4-way image classification set "pokemon" from GitHub (Schultz2873/pokemon-image-recognition); label vocabulary: bulbasaur, charmander, pikachu, squirtle.

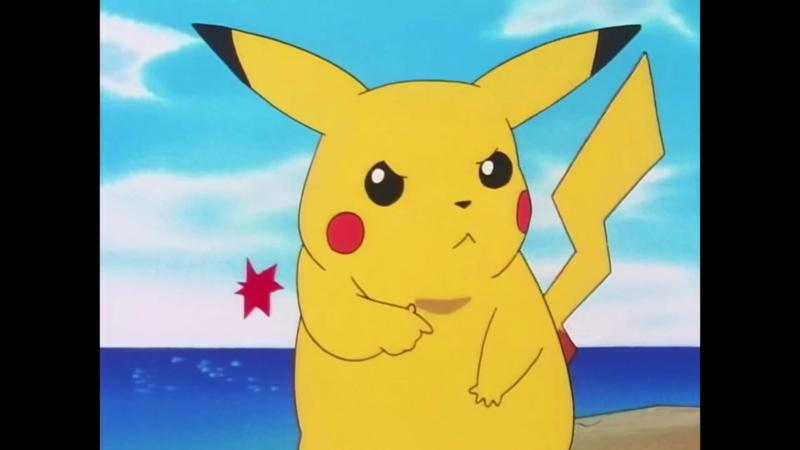
Label: pikachu

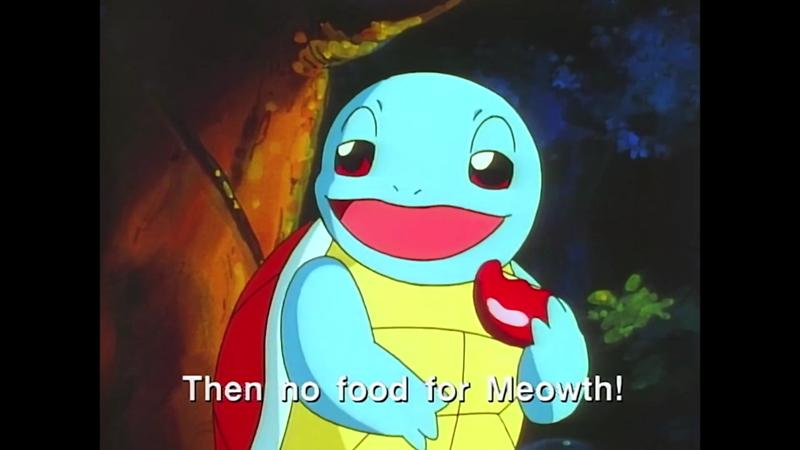
Label: squirtle

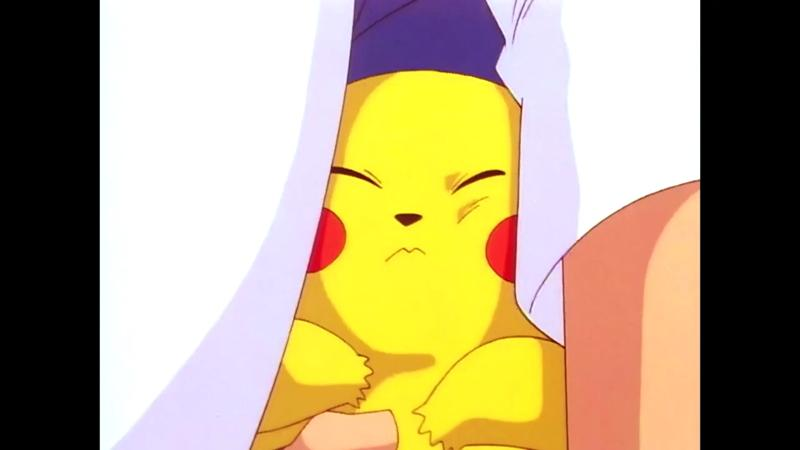
Label: pikachu

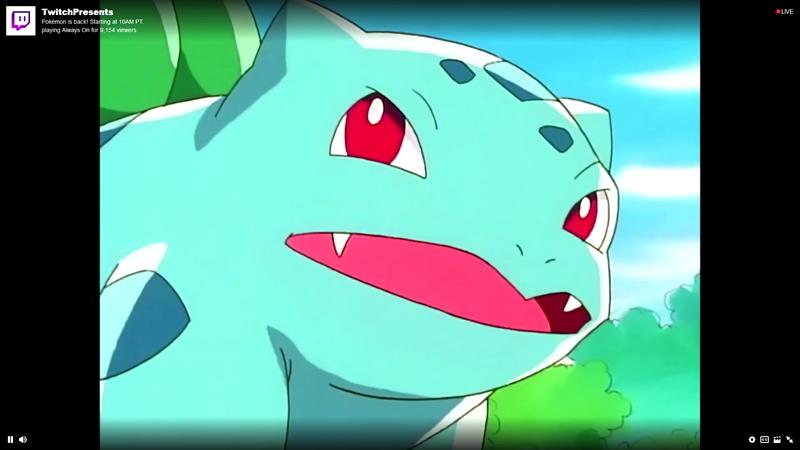
Label: bulbasaur

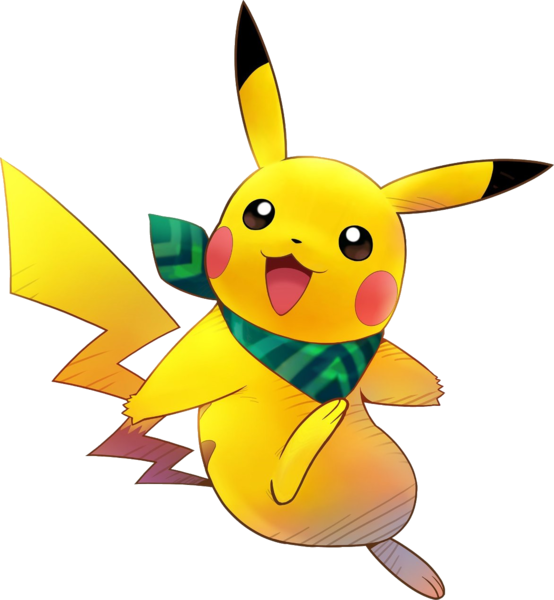
Label: pikachu

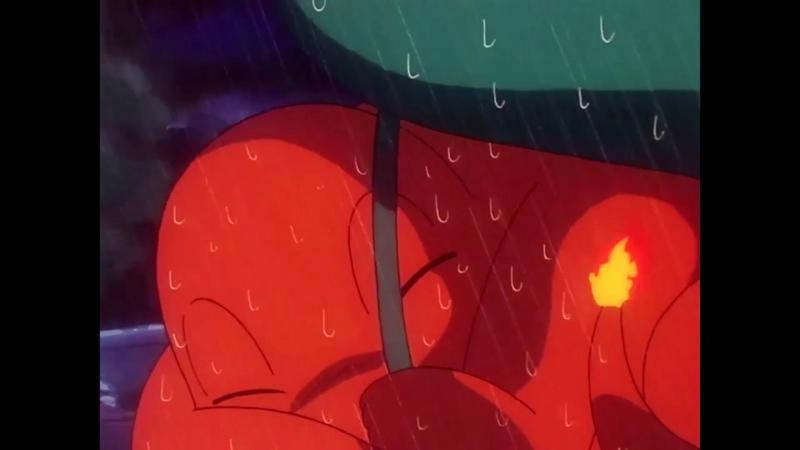
Label: charmander
